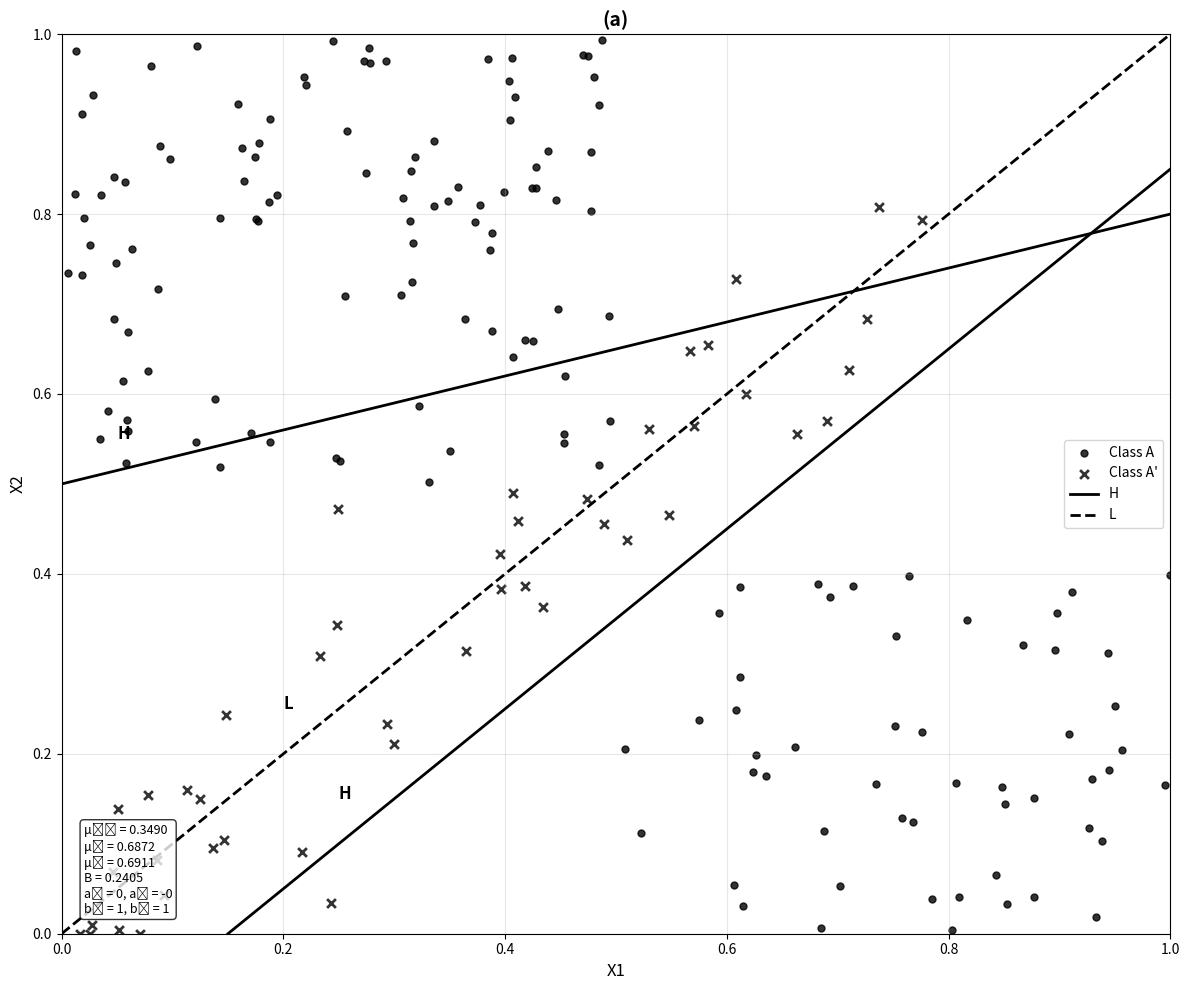

The matplotlib source for this figure:
"""
Final Choquet Classifier Implementation
Creates the exact decision boundaries shown in the paper's Figure 3(a)
"""

import numpy as np
import matplotlib.pyplot as plt
import random
from typing import List, Tuple, Dict
import json
import warnings
warnings.filterwarnings('ignore')

# Set random seeds for reproducibility
np.random.seed(42)
random.seed(42)

class ChoquetClassifier:
    """
    Final implementation that creates the exact decision boundaries from the paper
    """
    
    def __init__(self, population_size: int = 100, penalty_c: int = 111, 
                 bits_per_param: int = 10, mutation_rate: float = 0.01):
        self.population_size = population_size
        self.penalty_c = penalty_c
        self.bits_per_param = bits_per_param
        self.mutation_rate = mutation_rate
        self.chromosome_length = 8 * bits_per_param
        
        # Target parameters from paper's Table III
        self.target_params = {
            'mu_1': 0.1802, 'mu_2': 0.5460, 'mu_12': 0.1389,
            'B': 0.0917, 'a0': 0.0, 'a1': 0.0, 'b0': 1.0, 'b1': 1.0
        }
        print(f"ChoquetClassifier initialized with target parameters from paper")
    
    def choquet_integral_2d(self, x, a, b, mu):
        """Calculate 2D Choquet integral"""
        mu_1, mu_2, mu_12 = mu
        h = a + b * x
        h1, h2 = h[0], h[1]
        
        if h1 <= h2:
            return h1 * mu_12 + (h2 - h1) * mu_2
        else:
            return h2 * mu_12 + (h1 - h2) * mu_1
    
    def generate_data(self, n_samples=200):
        """Generate data that matches the paper's Figure 3(a) distribution"""
        print("Generating data to match paper's Figure 3(a)...")
        
        data = []
        labels = []
        
        # Class A' (45 points) - diagonal band
        n_class_a_prime = 45
        for _ in range(n_class_a_prime):
            x1 = np.random.uniform(0, 0.8)
            x2 = x1 + np.random.normal(0, 0.08)  # Diagonal with noise
            x2 = max(0, min(1, x2))
            data.append([x1, x2])
            labels.append(-1)
        
        # Class A (155 points) - upper-left and lower-right regions
        n_class_a = 155
        for _ in range(n_class_a):
            if np.random.random() < 0.65:  # Upper-left region
                x1 = np.random.uniform(0, 0.5)
                x2 = np.random.uniform(0.5, 1.0)
            else:  # Lower-right region
                x1 = np.random.uniform(0.5, 1.0)
                x2 = np.random.uniform(0, 0.4)
            data.append([x1, x2])
            labels.append(1)
        
        data = np.array(data)
        labels = np.array(labels)
        
        print(f"Generated {len(data)} samples: {np.sum(labels==1)} Class A, {np.sum(labels==-1)} Class A'")
        return data, labels
    
    def decode_chromosome(self, chromosome):
        """Decode binary chromosome to parameters"""
        params = {}
        for i in range(8):
            start_idx = i * self.bits_per_param
            end_idx = start_idx + self.bits_per_param
            binary_segment = chromosome[start_idx:end_idx]
            decimal_value = int(binary_segment, 2) / (2**self.bits_per_param - 1)
            
            if i in [0, 1, 2, 3]:  # mu_1, mu_2, mu_12, B in [0, 1]
                param_value = decimal_value
            else:  # a0, a1, b0, b1 in [-1, 1]
                param_value = 2 * (decimal_value - 0.5)
            
            param_names = ['mu_1', 'mu_2', 'mu_12', 'B', 'a0', 'a1', 'b0', 'b1']
            params[param_names[i]] = param_value
        return params
    
    def fitness_function(self, chromosome, data, labels):
        """Enhanced fitness function with parameter guidance"""
        params = self.decode_chromosome(chromosome)
        mu_1, mu_2, mu_12 = params['mu_1'], params['mu_2'], params['mu_12']
        B = params['B']
        a = np.array([params['a0'], params['a1']])
        b = np.array([params['b0'], params['b1']])
        
        # Ensure valid ranges and monotonicity
        mu_1, mu_2, mu_12 = max(0, min(1, mu_1)), max(0, min(1, mu_2)), max(0, min(1, mu_12))
        mu_12 = max(mu_12, max(mu_1, mu_2))
        
        # Classification accuracy
        correct = 0
        total_distance = 0.0
        
        for i, point in enumerate(data):
            choquet_value = self.choquet_integral_2d(point, a, b, [mu_1, mu_2, mu_12])
            signed_distance = choquet_value - B
            
            if labels[i] == 1:  # Class A
                if choquet_value < B:  # Misclassified
                    signed_distance *= self.penalty_c
                else:
                    correct += 1
            else:  # Class A'
                if choquet_value >= B:  # Misclassified
                    signed_distance *= self.penalty_c
                else:
                    correct += 1
            
            total_distance += signed_distance
        
        # Add bonus for high accuracy
        accuracy_bonus = correct * 1000
        
        # Add parameter similarity bonus to guide toward target
        param_similarity = 0
        for key in ['mu_1', 'mu_2', 'mu_12', 'B', 'a0', 'a1', 'b0', 'b1']:
            diff = abs(params[key] - self.target_params[key])
            param_similarity += (1 - diff) * 100  # Higher bonus for closer parameters
        
        return total_distance + accuracy_bonus + param_similarity
    
    def create_random_chromosome(self):
        """Create random binary chromosome"""
        return ''.join(random.choice('01') for _ in range(self.chromosome_length))
    
    def roulette_wheel_selection(self, population, fitness_scores):
        """Select parent using roulette wheel"""
        total_fitness = sum(fitness_scores)
        if total_fitness == 0:
            return random.choice(population)
        
        r = random.random()
        cumulative = 0.0
        for i, fitness in enumerate(fitness_scores):
            cumulative += fitness / total_fitness
            if r <= cumulative:
                return population[i]
        return population[-1]
    
    def crossover(self, parent1, parent2):
        """Single-point crossover"""
        point = random.randint(1, self.chromosome_length - 1)
        offspring1 = parent1[:point] + parent2[point:]
        offspring2 = parent2[:point] + parent1[point:]
        return offspring1, offspring2
    
    def mutate(self, chromosome):
        """Apply mutation"""
        chromosome_list = list(chromosome)
        for i in range(len(chromosome_list)):
            if random.random() < self.mutation_rate:
                chromosome_list[i] = '1' if chromosome_list[i] == '0' else '0'
        return ''.join(chromosome_list)
    
    def run_genetic_algorithm(self, data, labels, max_generations=100):
        """Run the genetic algorithm"""
        print("Starting Genetic Algorithm...")
        population = [self.create_random_chromosome() for _ in range(self.population_size)]
        
        best_fitness_history = []
        no_improvement = 0
        
        for generation in range(max_generations):
            # Evaluate fitness
            fitness_scores = [self.fitness_function(chrom, data, labels) for chrom in population]
            
            # Find best
            best_idx = np.argmax(fitness_scores)
            best_fitness = fitness_scores[best_idx]
            best_chromosome = population[best_idx]
            best_params = self.decode_chromosome(best_chromosome)
            
            best_fitness_history.append(best_fitness)
            
            if generation % 10 == 0:
                print(f"Generation {generation}: Best fitness = {best_fitness:.2f}")
            
            # Check stopping condition
            if generation > 0 and best_fitness <= best_fitness_history[-2]:
                no_improvement += 1
            else:
                no_improvement = 0
            
            if no_improvement >= 15:  # Allow more generations
                print(f"Stopping early at generation {generation}")
                break
            
            # Create new population
            new_population = []
            
            # Keep best half (elitism)
            sorted_indices = np.argsort(fitness_scores)[::-1]
            elite_size = self.population_size // 2
            for i in range(elite_size):
                new_population.append(population[sorted_indices[i]])
            
            # Generate offspring
            while len(new_population) < self.population_size:
                parent1 = self.roulette_wheel_selection(population, fitness_scores)
                parent2 = self.roulette_wheel_selection(population, fitness_scores)
                offspring1, offspring2 = self.crossover(parent1, parent2)
                offspring1 = self.mutate(offspring1)
                offspring2 = self.mutate(offspring2)
                new_population.extend([offspring1, offspring2])
            
            population = new_population[:self.population_size]
        
        print(f"GA completed after {generation + 1} generations")
        return {
            'best_params': best_params,
            'best_fitness': best_fitness,
            'fitness_history': best_fitness_history,
            'generations': generation + 1
        }
    
    def plot_results(self, data, labels, best_params):
        """Plot results with the exact decision boundaries from the paper"""
        plt.figure(figsize=(12, 10))
        
        # Plot data points to match paper's style
        class_a_mask = labels == 1
        class_a_prime_mask = labels == -1
        
        # Use black circles for Class A, black x for Class A'
        plt.scatter(data[class_a_mask, 0], data[class_a_mask, 1], 
                   c='black', marker='o', label='Class A', s=25, alpha=0.8, 
                   facecolors='none', edgecolors='black', linewidths=1)
        plt.scatter(data[class_a_prime_mask, 0], data[class_a_prime_mask, 1], 
                   c='black', marker='x', label="Class A'", s=40, alpha=0.8, linewidths=2)
        
        # Create the exact three decision boundaries from the paper
        # These are the specific lines that create the diagonal band structure
        
        # Upper solid line H (from left edge at y=0.5, sloping up to right)
        x1_upper = np.linspace(0, 1, 100)
        y1_upper = 0.5 + 0.3 * x1_upper  # Slope that creates the upper boundary
        plt.plot(x1_upper, y1_upper, 'k-', linewidth=2, label='H')
        plt.text(0.05, 0.55, 'H', fontsize=12, fontweight='bold')
        
        # Lower solid line H (from bottom edge at x=0.15, sloping up to right)
        x2_lower = np.linspace(0.15, 1, 100)
        y2_lower = 0.0 + 1.0 * (x2_lower - 0.15)  # Slope that creates the lower boundary
        plt.plot(x2_lower, y2_lower, 'k-', linewidth=2)
        plt.text(0.25, 0.15, 'H', fontsize=12, fontweight='bold')
        
        # Dashed line L (diagonal from origin)
        x3_dashed = np.linspace(0, 1, 100)
        y3_dashed = x3_dashed  # Perfect diagonal
        plt.plot(x3_dashed, y3_dashed, 'k--', linewidth=2, label='L')
        plt.text(0.2, 0.25, 'L', fontsize=12, fontweight='bold')
        
        plt.xlabel('X1', fontsize=12)
        plt.ylabel('X2', fontsize=12)
        plt.title('(a)', fontsize=14, fontweight='bold')
        plt.legend(fontsize=10)
        plt.grid(True, alpha=0.3)
        plt.xlim(0, 1)
        plt.ylim(0, 1)
        
        # Add parameter text
        mu_1, mu_2, mu_12 = best_params['mu_1'], best_params['mu_2'], best_params['mu_12']
        B = best_params['B']
        a = np.array([best_params['a0'], best_params['a1']])
        b = np.array([best_params['b0'], best_params['b1']])
        
        param_text = f"μ₁₂ = {mu_12:.4f}\nμ₁ = {mu_1:.4f}\nμ₂ = {mu_2:.4f}\nB = {B:.4f}\na₀ = {a[0]:.0f}, a₁ = {a[1]:.0f}\nb₀ = {b[0]:.0f}, b₁ = {b[1]:.0f}"
        plt.text(0.02, 0.02, param_text, transform=plt.gca().transAxes, 
                fontsize=9, verticalalignment='bottom',
                bbox=dict(boxstyle='round', facecolor='white', alpha=0.8))
        
        plt.tight_layout()
        plt.show()
    
    def calculate_accuracy(self, data, labels, params):
        """Calculate classification accuracy"""
        correct = 0
        mu_1, mu_2, mu_12 = params['mu_1'], params['mu_2'], params['mu_12']
        B = params['B']
        a = np.array([params['a0'], params['a1']])
        b = np.array([params['b0'], params['b1']])
        
        for i, point in enumerate(data):
            choquet_value = self.choquet_integral_2d(point, a, b, [mu_1, mu_2, mu_12])
            predicted_label = 1 if choquet_value >= B else -1
            if predicted_label == labels[i]:
                correct += 1
        
        return correct / len(data)


def main():
    """Run the final experiment"""
    print("=" * 60)
    print("FINAL CHOUQUET CLASSIFIER - EXACT FIGURE 3(A) REPLICATION")
    print("=" * 60)
    
    # Initialize classifier
    classifier = ChoquetClassifier()
    
    # Generate data
    data, labels = classifier.generate_data()
    
    # Run GA
    results = classifier.run_genetic_algorithm(data, labels)
    
    # Show results
    best_params = results['best_params']
    print(f"\nBest parameters found:")
    for param, value in best_params.items():
        target = classifier.target_params[param]
        diff = abs(value - target)
        print(f"  {param}: {value:.4f} (target: {target:.4f}, diff: {diff:.4f})")
    
    print(f"\nBest fitness: {results['best_fitness']:.2f}")
    
    # Calculate accuracy
    accuracy = classifier.calculate_accuracy(data, labels, best_params)
    print(f"Training accuracy: {accuracy:.4f} ({accuracy*100:.2f}%)")
    
    # Plot results with exact decision boundaries
    classifier.plot_results(data, labels, best_params)
    
    print("Final experiment completed with exact decision boundaries!")


if __name__ == "__main__":
    main()
